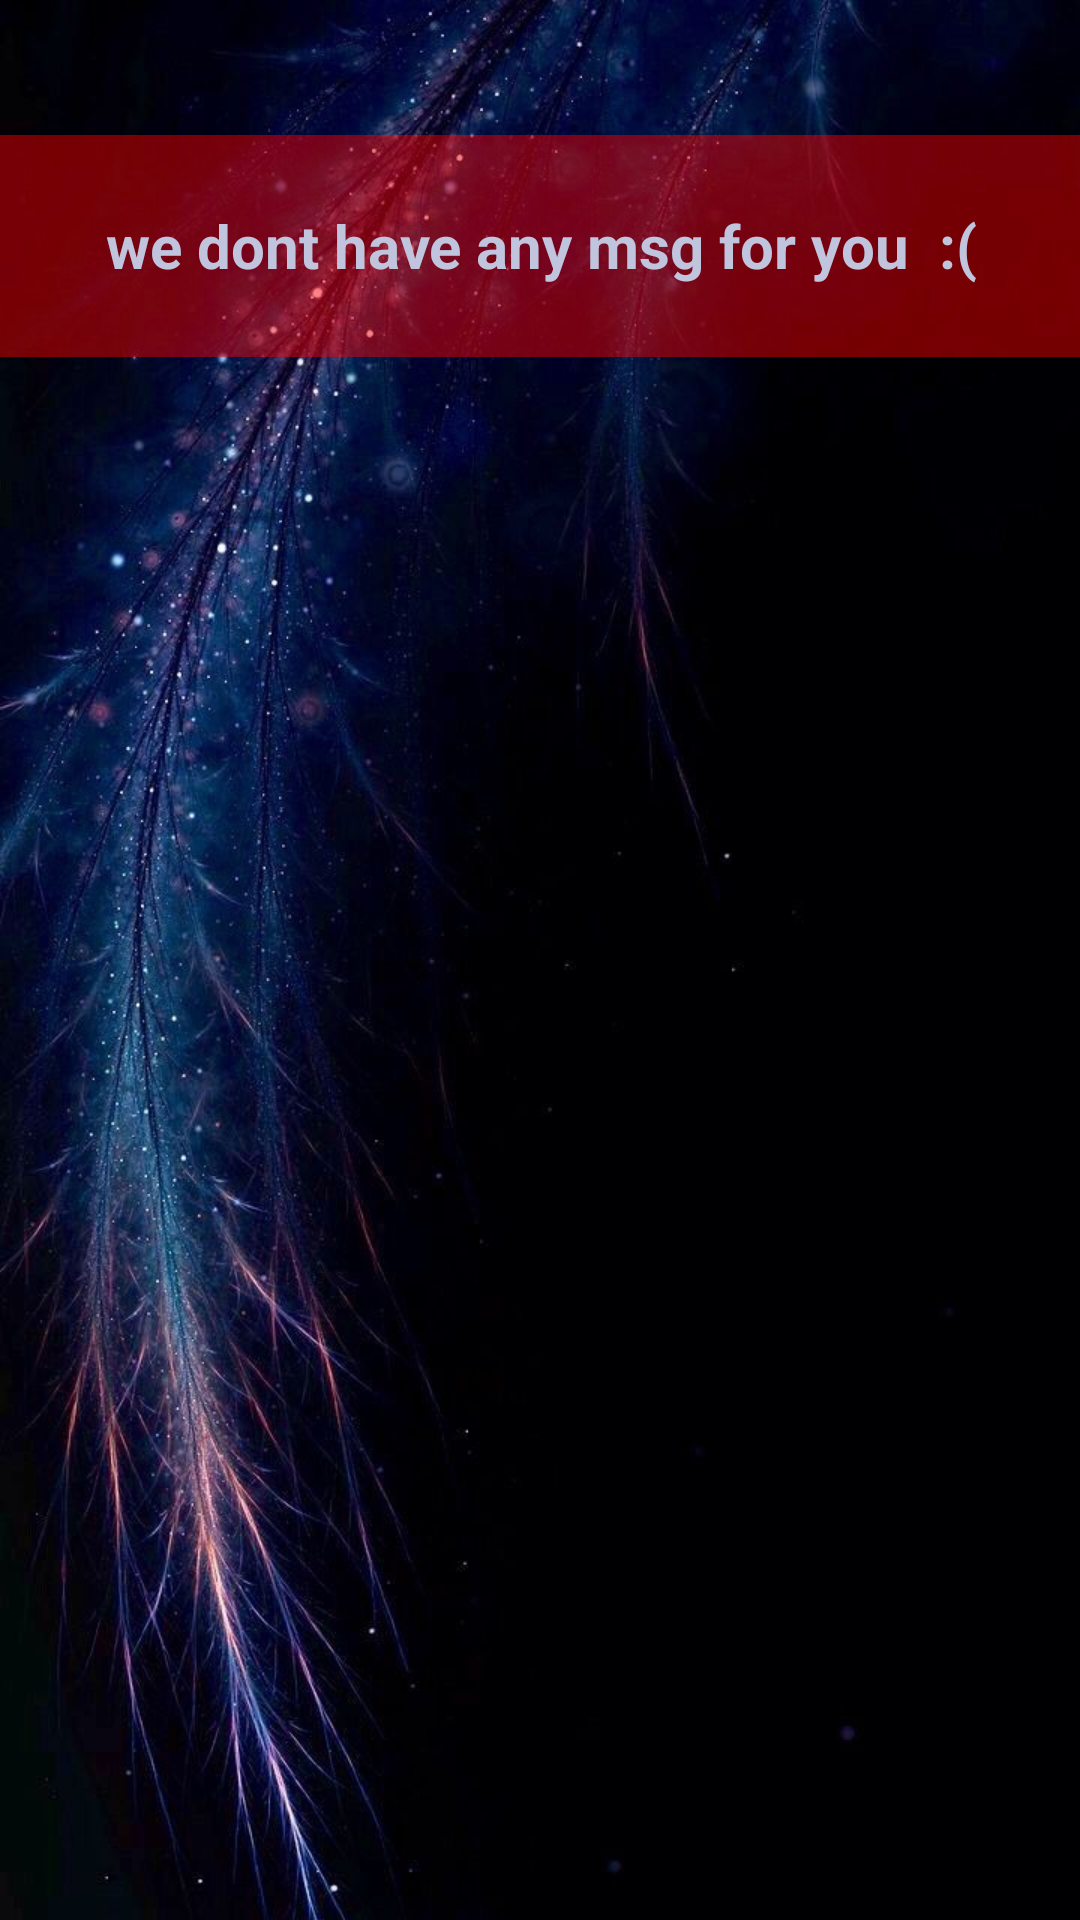

This screen was rendered from an Android layout file. Write that file and the resources it references.
<!-- AndroidManifest.xml: application theme Theme.ReadItOnce -->
<!-- res/layout/activity_snaps.xml -->
<?xml version="1.0" encoding="utf-8"?>
<androidx.constraintlayout.widget.ConstraintLayout xmlns:android="http://schemas.android.com/apk/res/android"
    xmlns:app="http://schemas.android.com/apk/res-auto"
    xmlns:tools="http://schemas.android.com/tools"
    android:layout_width="match_parent"
    android:layout_height="match_parent"
    android:background="@drawable/backgroundsnapmain"
    tools:context=".SnapsActivity">

    <ListView
        android:id="@+id/snaps"
        android:layout_width="409dp"
        android:layout_height="601dp"
        android:layout_marginStart="1dp"
        android:layout_marginTop="150dp"
        android:layout_marginEnd="1dp"
        android:layout_marginBottom="1dp"
        app:layout_constraintBottom_toBottomOf="parent"
        app:layout_constraintEnd_toEndOf="parent"
        app:layout_constraintHorizontal_bias="0.0"
        app:layout_constraintStart_toStartOf="parent"
        app:layout_constraintTop_toTopOf="parent" />

    <TextView
        android:id="@+id/nomsg"
        android:layout_width="414dp"
        android:layout_height="74dp"
        android:layout_marginTop="70dp"
        android:layout_marginBottom="0dp"
        android:text="we dont have any msg for you  :("
        android:background="#75FF0000"
        android:textAlignment="center"
        android:gravity="center"
        android:textColor="#C0C4DD"
        android:textStyle="bold"
        android:textSize="20dp"
        app:layout_constraintBottom_toTopOf="@+id/snaps"
        app:layout_constraintEnd_toEndOf="parent"
        app:layout_constraintStart_toStartOf="parent"
        app:layout_constraintTop_toTopOf="parent" />

</androidx.constraintlayout.widget.ConstraintLayout>
<!-- resources referenced by this layout -->
<resources>
  <!-- drawable backgroundsnapmain: jpg bitmap (drawable, 101939 bytes) -->
  <style name="Theme.ReadItOnce" parent="Theme.AppCompat.DayNight.DarkActionBar">
          
          <item name="colorPrimary">#3F51B5</item>
          <item name="colorPrimaryVariant">@color/purple_700</item>
          <item name="colorOnPrimary">@color/white</item>
          
          <item name="colorSecondary">@color/teal_200</item>
          <item name="colorSecondaryVariant">@color/teal_700</item>
          <item name="colorOnSecondary">@color/black</item>
          
          <item name="android:statusBarColor" tools:targetApi="l">?attr/colorPrimaryVariant</item>
          
      </style>
  <!-- not gathered from this repository: default colours our renderer supplied (Android Studio template values) -->
  <color name="purple_700">#FF3700B3</color>
  <color name="teal_200">#FF03DAC5</color>
  <color name="teal_700">#FF018786</color>
  <color name="black">#FF000000</color>
  <color name="white">#FFFFFFFF</color>
</resources>
